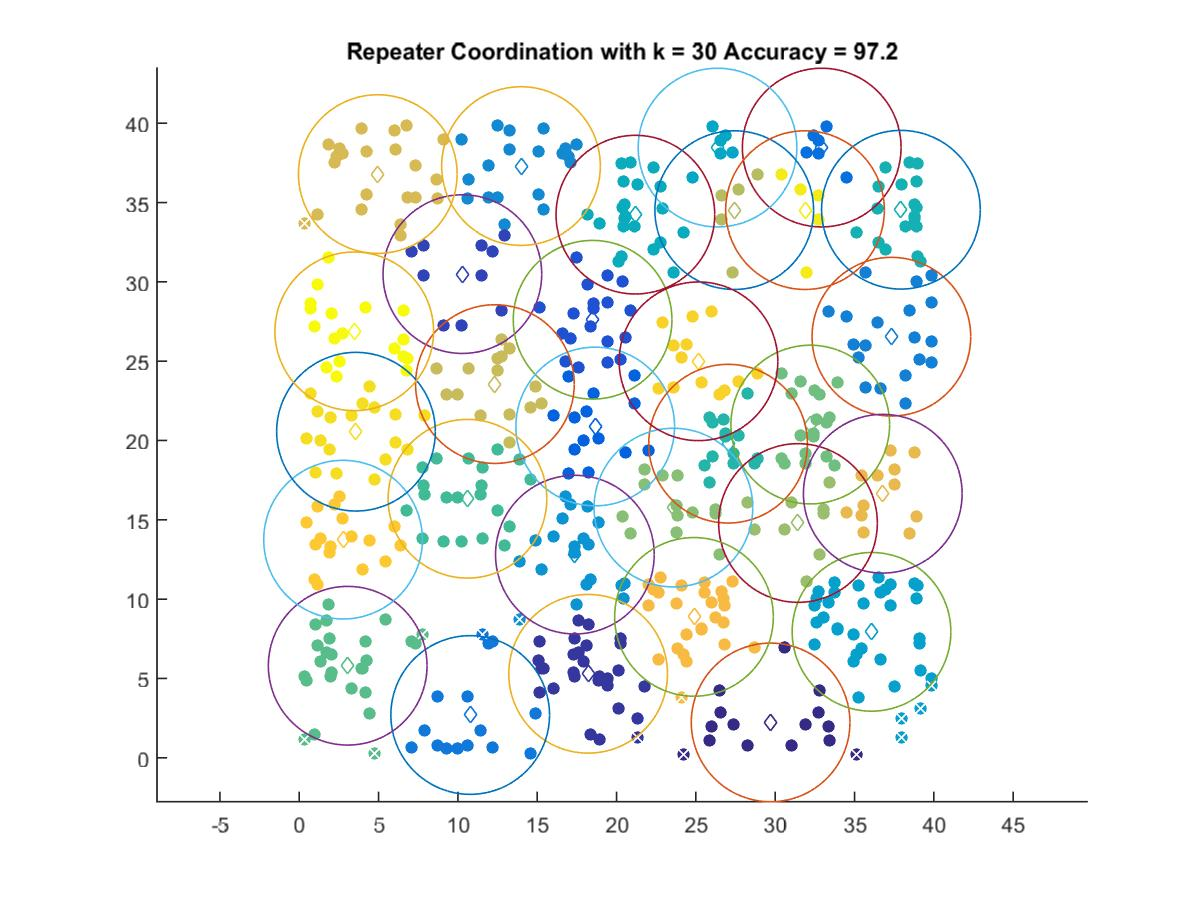

The data file committed next to this chart (first rows):
29.71, 2.2307
18.21, 5.296
10.28, 30.49
18.49, 27.61
18.66, 20.88
32.93, 38.46
10.78, 2.699
37.32, 26.54
13.98, 37.3
17.37, 12.81
36.07, 7.941
26.37, 38.46
21.19, 34.23
37.92, 34.55
27.03, 19.8
10.6, 16.33
3.055, 5.804
32.21, 21
23.59, 15.77
31.44, 14.8
27.42, 34.52
12.33, 23.56
4.951, 36.79
36.78, 16.65
24.88, 8.882
2.764, 13.75
25.16, 24.99
3.577, 20.55
31.88, 34.52
3.468, 26.88
